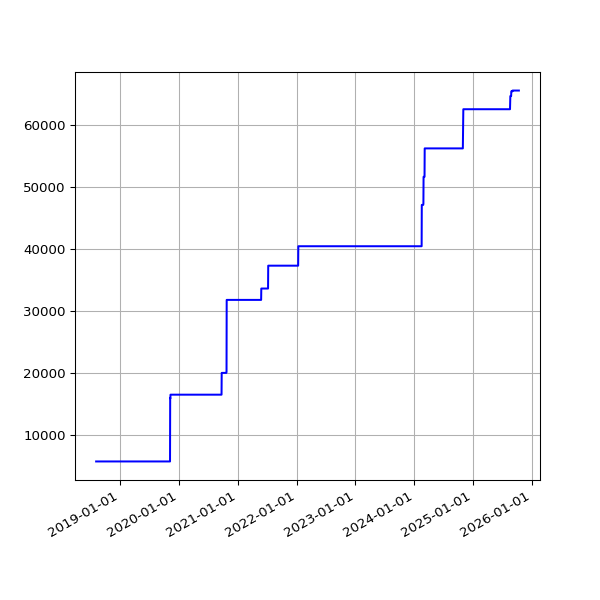

Values plotted in this chart, from the file beside it:
date, value
2018-08-04 05:47:50 +0100, 5757
2018-08-07 06:16:22 +0100, 5757
2018-08-10 06:44:44 +0100, 5757
2018-08-13 06:18:24 +0100, 5757
2018-08-16 06:36:33 +0100, 5757
2018-08-19 06:01:25 +0100, 5757
2018-08-22 06:51:37 +0100, 5757
2018-08-25 06:24:08 +0100, 5757
2018-08-28 06:26:32 +0100, 5757
2018-09-01 05:58:49 +0100, 5757
2018-09-04 05:55:32 +0100, 5757
2018-09-07 05:52:57 +0100, 5757
2018-09-10 06:01:53 +0100, 5757
2018-09-13 05:45:39 +0100, 5757
2018-09-16 05:46:46 +0100, 5757
2018-09-19 06:33:00 +0100, 5757
2018-09-22 05:54:16 +0100, 5757
2018-09-25 05:59:08 +0100, 5757
2018-10-04 06:11:36 +0100, 5757
2018-10-07 06:27:15 +0100, 5757
2018-10-10 06:46:32 +0100, 5757
2018-10-13 05:53:53 +0100, 5757
2018-10-16 06:26:10 +0100, 5757
2018-10-19 07:06:25 +0100, 5757
2018-10-22 07:10:20 +0100, 5757
2018-10-25 06:00:59 +0100, 5757
2018-10-28 05:13:53 +0000, 5757
2018-11-01 06:49:27 +0000, 5757
2018-11-04 06:12:54 +0000, 5757
2018-11-07 06:03:06 +0000, 5757
2018-11-10 06:10:02 +0000, 5757
2018-11-13 06:13:10 +0000, 5757
2018-11-16 06:06:18 +0000, 5757
2018-11-19 06:13:27 +0000, 5757
2018-11-22 06:43:41 +0000, 5757
2018-11-25 06:14:56 +0000, 5757
2018-12-01 06:23:51 +0000, 5757
2018-12-04 07:04:53 +0000, 5757
2018-12-07 06:14:22 +0000, 5757
2018-12-10 06:27:57 +0000, 5757
2018-12-13 06:31:09 +0000, 5757
2018-12-16 06:21:57 +0000, 5757
2018-12-19 06:31:52 +0000, 5757
2018-12-22 06:31:39 +0000, 5757
2018-12-25 06:50:52 +0000, 5757
2018-12-28 07:09:18 +0000, 5757
2019-01-01 06:51:12 +0000, 5757
2019-01-04 07:45:52 +0000, 5757
2019-01-07 06:36:52 +0000, 5757
2019-01-10 07:00:20 +0000, 5757
2019-01-13 06:51:08 +0000, 5757
2019-01-16 06:18:52 +0000, 5757
2019-01-25 06:27:52 +0000, 5757
2019-01-28 06:20:04 +0000, 5757
2019-02-01 06:43:11 +0000, 5757
2019-02-04 06:46:59 +0000, 5757
2019-02-07 06:28:15 +0000, 5757
2019-02-10 07:01:57 +0000, 5757
2019-02-13 06:35:54 +0000, 5757
2019-02-19 07:05:30 +0000, 5757
... 1,820 more rows
